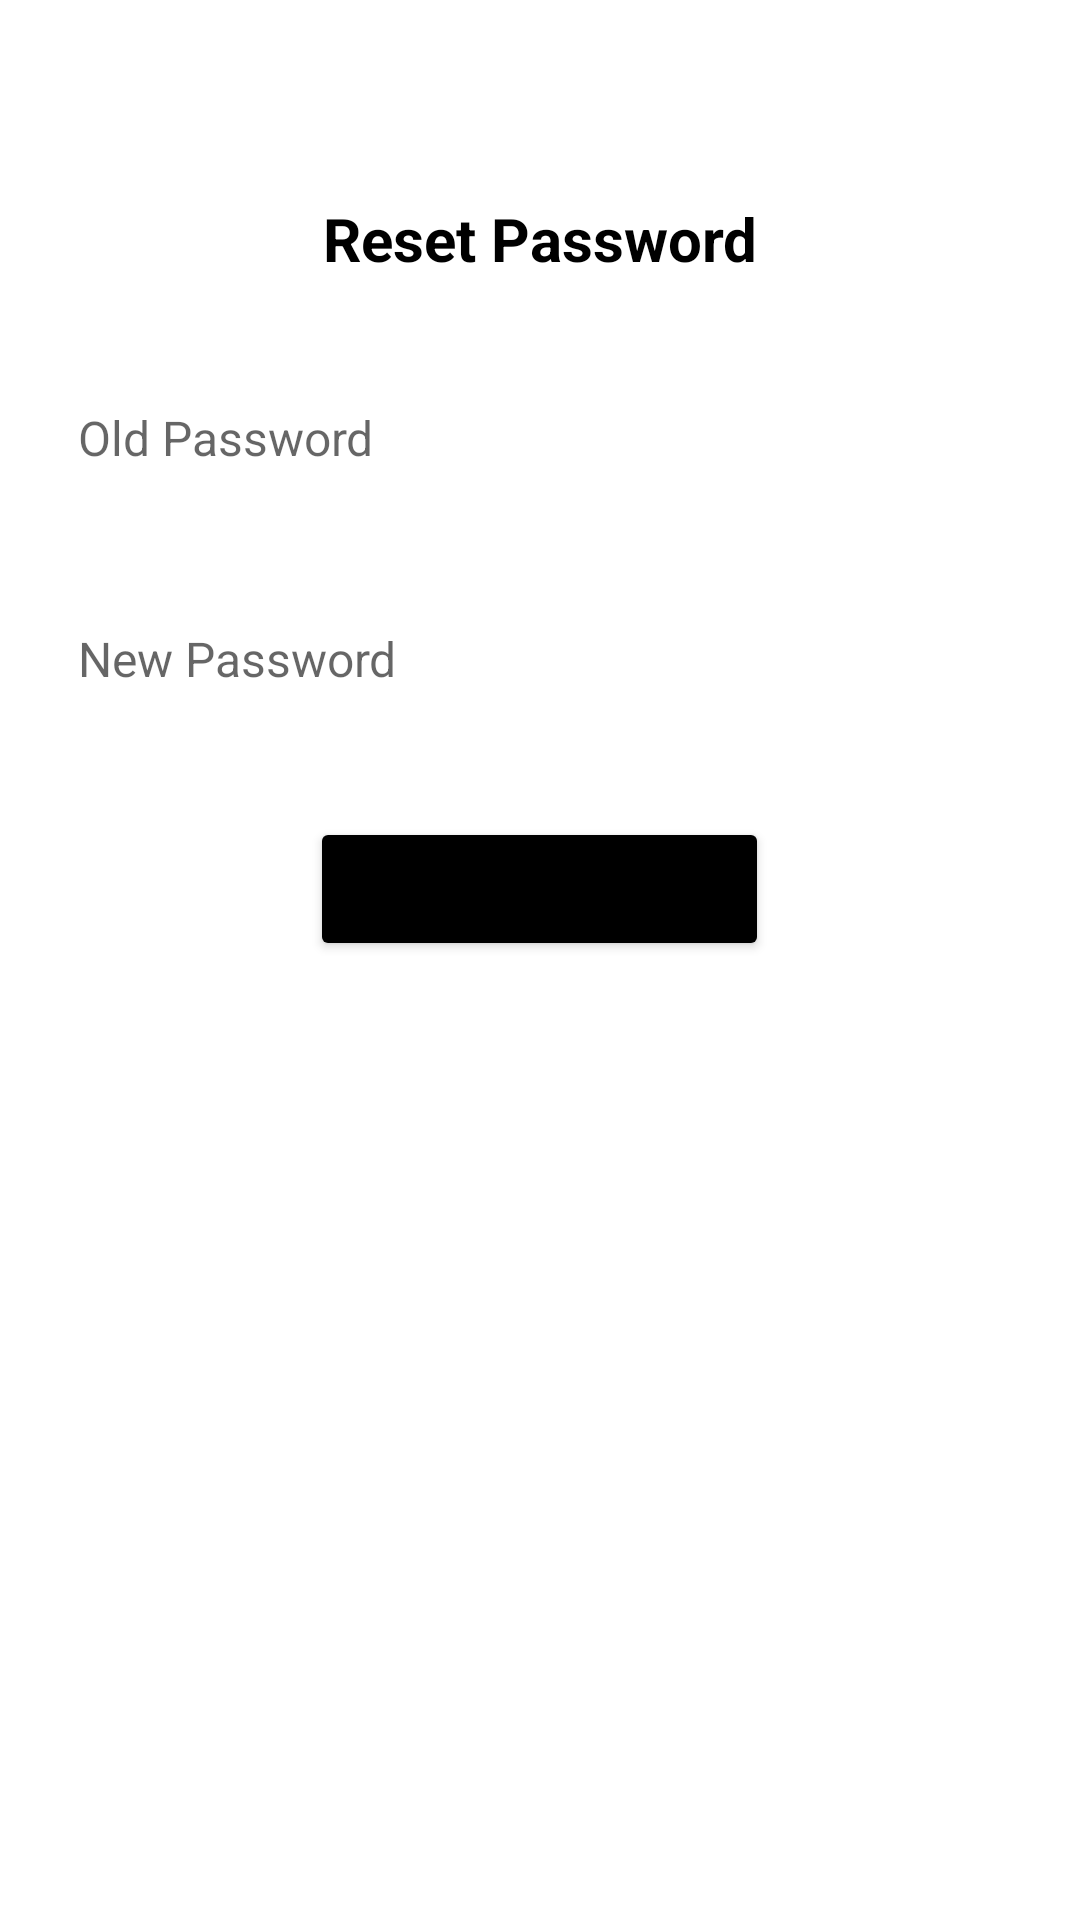

The Android layout XML behind this screen, and the referenced resources:
<!-- AndroidManifest.xml: application theme Theme.OmanTravelGuide -->
<!-- res/layout/activity_reset_password.xml -->
<?xml version="1.0" encoding="utf-8"?>
<androidx.constraintlayout.widget.ConstraintLayout xmlns:android="http://schemas.android.com/apk/res/android"
    xmlns:app="http://schemas.android.com/apk/res-auto"
    xmlns:tools="http://schemas.android.com/tools"
    android:layout_width="match_parent"
    android:layout_height="match_parent"
    tools:context=".ResetPasswordActivity">


    <LinearLayout
        android:layout_width="match_parent"
        android:layout_height="wrap_content"
        app:layout_constraintLeft_toLeftOf="parent"
        app:layout_constraintRight_toRightOf="parent"
        android:layout_marginTop="50dp"
        app:layout_constraintTop_toTopOf="parent"
        android:orientation="vertical">

        <TextView
            android:layout_width="match_parent"
            android:layout_height="wrap_content"
            android:text="Reset Password"
            android:layout_margin="16sp"
            android:textSize="20dp"
            android:textColor="@color/black"
            android:textStyle="bold"
            android:gravity="center"/>

        <EditText
            android:id="@+id/oldPass"
            android:layout_width="match_parent"
            android:layout_height="wrap_content"
            android:hint="Old Password"
            android:inputType="textEmailAddress"
            android:background="@drawable/background"
            android:padding="10dp"
            android:textSize="16sp"
            android:textStyle="normal"
            android:layout_margin="16sp">
        </EditText>
        <EditText
            android:id="@+id/newPass"
            android:layout_width="match_parent"
            android:layout_height="wrap_content"
            android:hint="New Password"
            android:inputType="textEmailAddress"
            android:background="@drawable/background"
            android:padding="10dp"
            android:textSize="16sp"
            android:textStyle="normal"
            android:layout_margin="16sp">
        </EditText>
        <Button
            android:id="@+id/btn_login"
            android:layout_width="wrap_content"
            android:layout_height="wrap_content"
            android:text="Update Password"
            android:backgroundTint="@color/black"
            android:layout_gravity="center"
            android:layout_margin="16sp"/>

    </LinearLayout>

</androidx.constraintlayout.widget.ConstraintLayout>
<!-- resources referenced by this layout -->
<resources>
  <color name="black">#FF000000</color>
  <style name="Theme.OmanTravelGuide" parent="Theme.MaterialComponents.DayNight.NoActionBar">
          
          <item name="colorPrimary">@color/purple_500</item>
          <item name="colorPrimaryVariant">@color/black</item>
          <item name="colorOnPrimary">@color/white</item>
          
          <item name="colorSecondary">@color/teal_200</item>
          <item name="colorSecondaryVariant">@color/teal_700</item>
          <item name="colorOnSecondary">@color/black</item>
          
          <item name="android:statusBarColor" tools:targetApi="l">?attr/colorPrimaryVariant</item>
          
      </style>
  <color name="purple_500">#FF6200EE</color>
  <color name="white">#FFFFFFFF</color>
  <color name="teal_200">#FF03DAC5</color>
  <color name="teal_700">#FF018786</color>
</resources>
